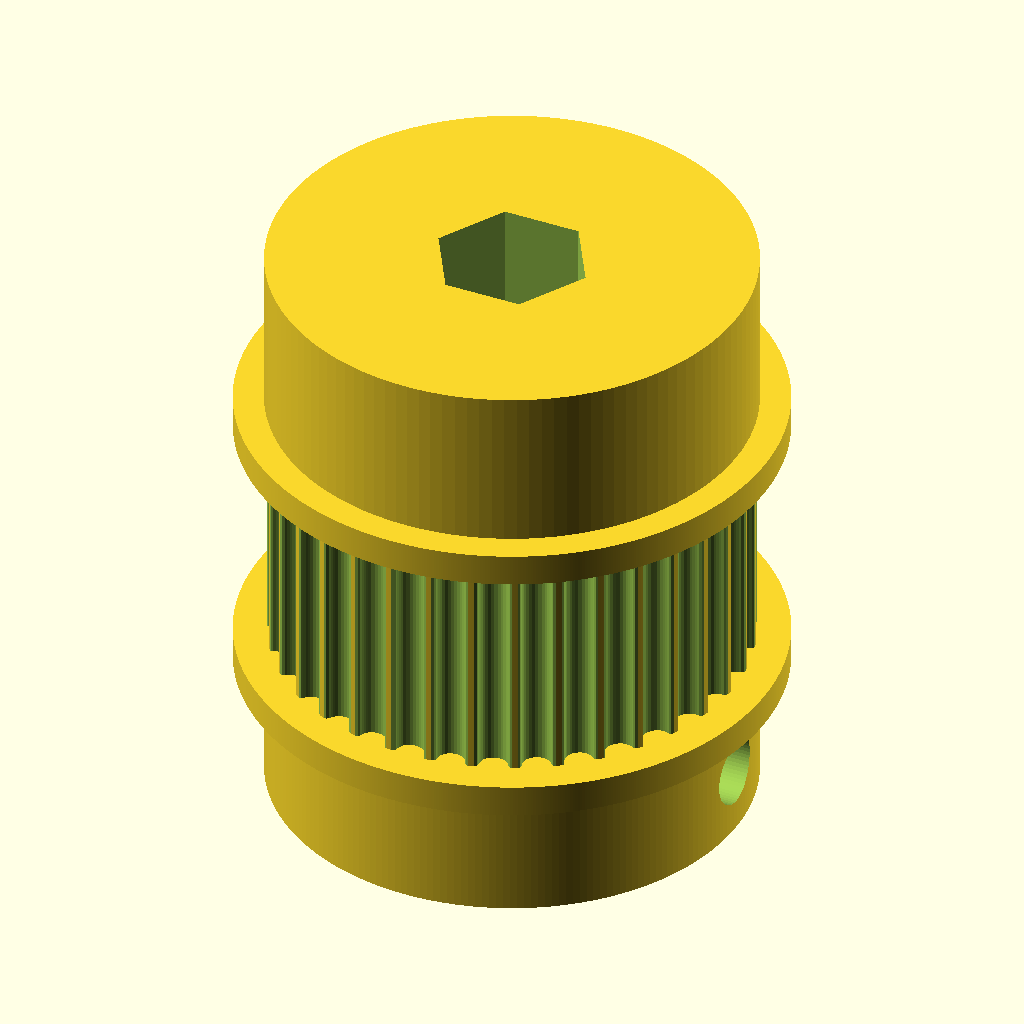
Cell 1: rendered with the file's own defaults.
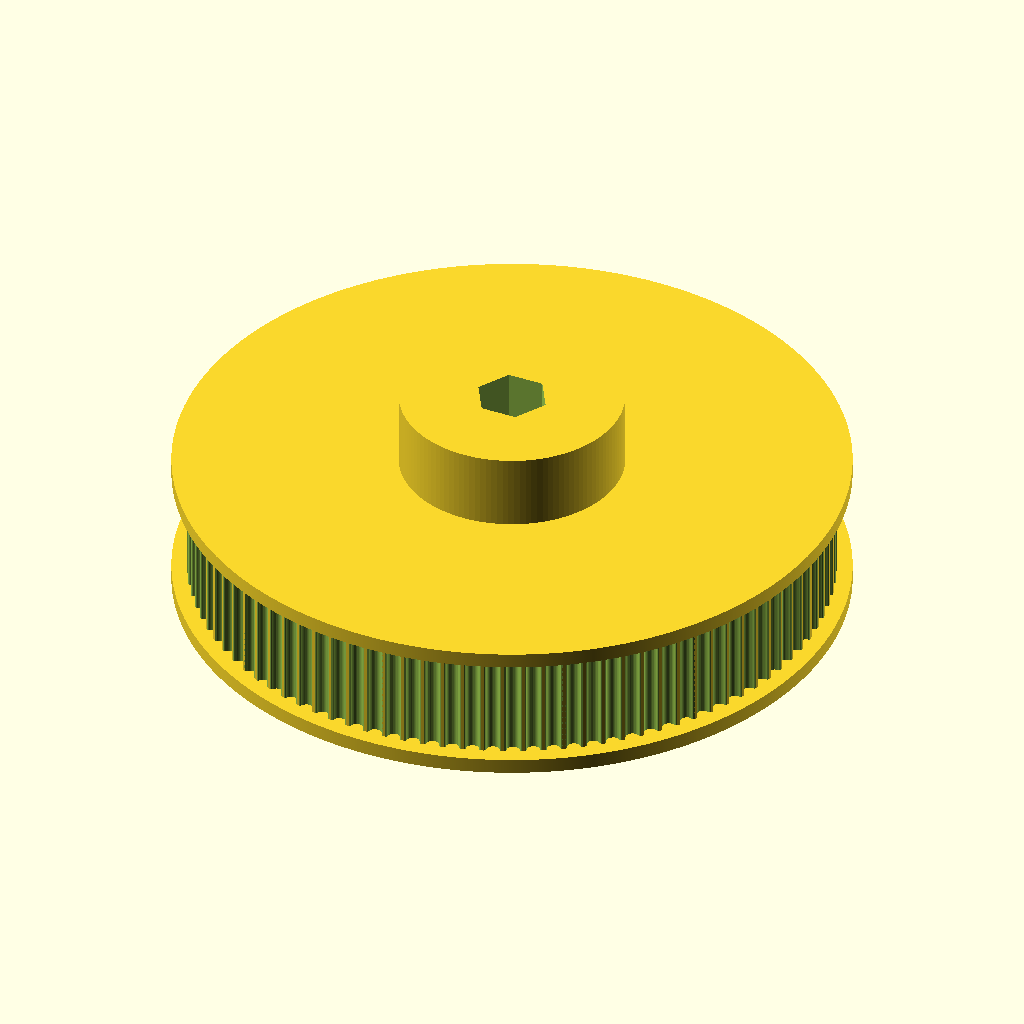
Cell 2: number_of_teeth = 100 (everything else at default).
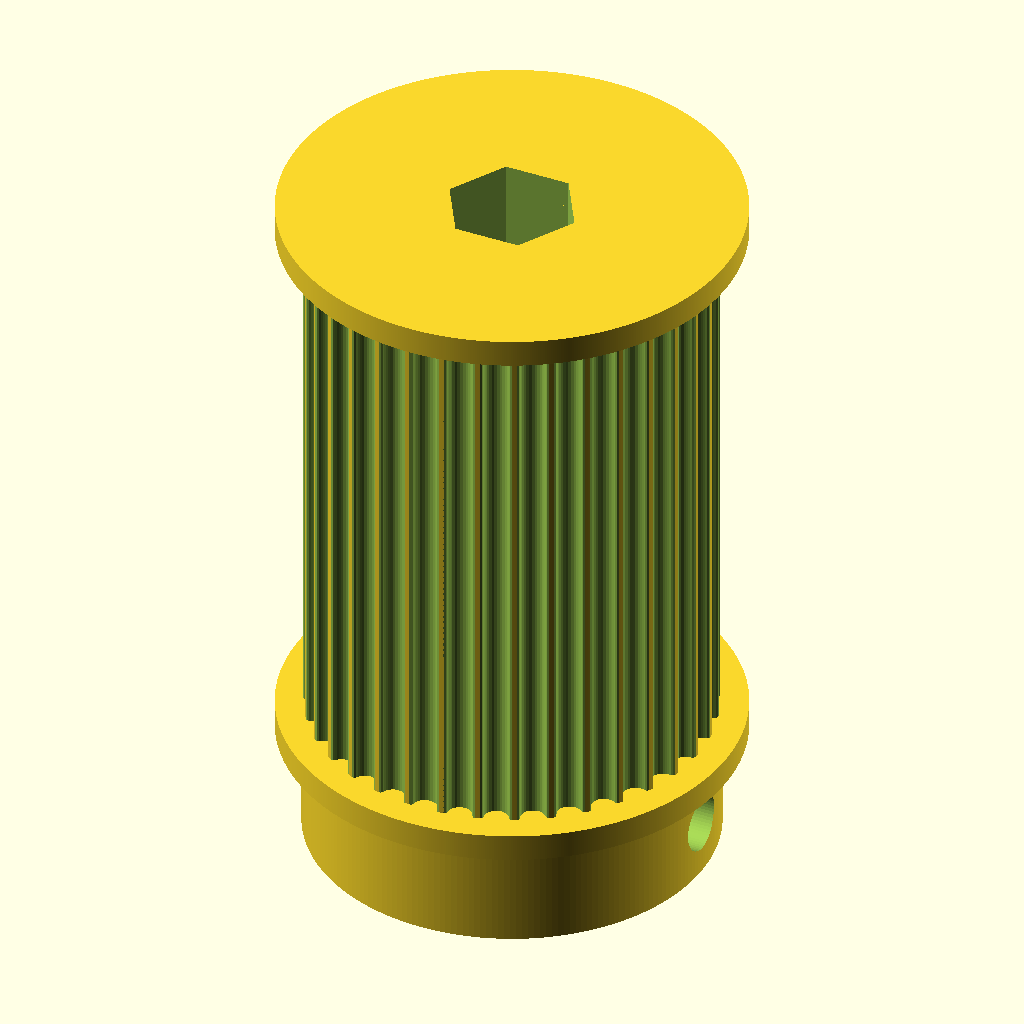
Cell 3: the same model with toothed_part_length = 30.
All cells are drawn from the same view direction (rotation 55°, 0°, 25°, orthographic, colour scheme Cornfield), but the view is re-fitted for each cell, so position and scale can differ between cells as well as the parameter.
Source of the model, skarsta/models/motor-pulley-v2.scad:
// Parametric Pulley with multiple belt profiles
// by droftarts January 2012
// updated and changed by Oscar January 2018 (https://www.thingiverse.com/0scar/about)

// Based on pulleys by:
// http://www.thingiverse.com/thing:11256 by droftarts!
// https://github.com/prusajr/PrusaMendel by Josef Prusa
// http://www.thingiverse.com/thing:3104 by GilesBathgate
// http://www.thingiverse.com/thing:2079 by nophead

// dxf tooth data from http://oem.cadregister.com/asp/PPOW_Entry.asp?company=915217&elementID=07807803/METRIC/URETH/WV0025/F
// pulley diameter checked and modelled from data at http://www.sdp-si.com/D265/HTML/D265T016.html

/**
 * @name Pulley
 * @category Printed
 * @using 1 x m3 nut, normal or nyloc
 * @using 1 x m3x10 set screw or 1 x m3x8 grub screw
 */

// ------------------------
// Idler profile parameters
// ------------------------
number_of_teeth = 35; // [10:100]
profile = 12; // [1:MXL, 2:40DP, 3:XL, 4:H, 5:T2.5, 6:T5, 7:T10, 8:AT5, 9:HTD_3mm, 10:HTD_5mm, 11:HTD_8mm, 12:GT2_2mm, 13:GT2_3mm, 14:GT2_5mm]
motor_shaft_diameter = 6; // (in mm)
motor_shaft_flat = 0.5; // shaft flat
motor_shaft_flat_h = 12; // shaft flat len
motor_shaft_h = 15; // shaft len into the piece
toothed_part_length = 11; // [3:30] (in mm)
base_height = 6; // [0:30] (in mm)
base_diameter = 22;   // [10:50] (in mm)

// ---------------------------
// Idler & retainer parameters
// ---------------------------
belt_retainer = 1; // [0:No, 1:Yes]
retainer_height_p = 1; // [0.5:Tiny (0.5mm), 1:Small (1mm), 1.5:Normal (1.5mm), 2:Big (2mm), 3:Bigger (3mm), 4:Hudge (5mm)]
total_height = 26; // 
belt_idler = 1; // [0:No, 1:Yes]
// Height of idler flange over pulley. Set to same as base height if you want an idler but no pulley.
idler_height_p = 1.5; // [0.5:Tiny (0.5mm), 1:Small (1mm), 1.5:Normal (1.5mm), 2:Big (2mm), 3:Bigger (3mm), 4:Hudge (5mm)]
idler_base_diameter = 22; // in mm
// ---------------
// Shaft fastening
// ---------------
screws_disposition = 2; // [0:None, 1:1 screw, 2:2 screws at 90deg, 3:3 screws at 120deg, 4:4 screws at 90deg]
nut_shape = 1; // [1:Hexagonal, 0:Square]
screw_profile = 4; // [0:M1, 1:M1.6, 2:M2, 3:M2.5, 4:M3, 5:M4, 6:M5, 7:M6]
// Distance between inner face of nut and shaft - can be negative - (in mm).
nut_shaft_distance = 1.2;
// Bolt head shape (0 is inactive) subtracts a bolt head sized hexagon for hexagon bolts
idler_bolt_option = 9; // [0:none, 1:M3, 2:M4, 3:M5, 4:M6, 5:M8, 6:M10, 7:M12, 8:custom 9:hex_6mm] for custom: make changes below!

// --------------------------------------------------
// ADVANCED parameters for scaling tooth for good fit
// --------------------------------------------------
// To improve fit of belt to pulley, set the following constant.
// Decrease or increase by 0.1mm at a time. We are modelling the
// *BELT* tooth here, not the tooth on the pulley. Increasing the
// number will *decrease* the pulley tooth size. Increasing the
// tooth width will also scale proportionately the tooth depth,
// to maintain the shape of the tooth, and increase how far into
// the pulley the tooth is indented. Can be negative too!
additional_tooth_width = 0.2; //mm
// If you need more tooth depth than this provides, adjust the
// following constant. However, this will cause the shape of the
// tooth to change.
additional_tooth_depth = 0; //mm

// ------------------------------------
// Calculated parameters (do not alter)
// ------------------------------------
idler_height = (belt_idler==0 ? 0 : idler_height_p);
retainer_height = (belt_retainer==0 ? 0 : retainer_height_p);
//echo (str("Idler height\t= ",idler_height," mm"));
//echo (str("Retainer height\t= ",retainer_height," mm"));
no_of_nuts = screws_disposition;
nut_angle = no_of_nuts != 3 ? 90 : 120;
motor_shaft = motor_shaft_diameter + 0.2;
screw_diameters = [1, 1.6, 2, 2.5, 3, 4, 5, 6];
nut_widths = [2.5, 3.2, 4, 5, 5.5, 7, 8, 10];
nut_depths = [1, 1.3, 1.6, 2, 2.4, 3.2, 4.7, 5.2];
// 
// bolthead size circ.[ none,    M3,    M4,   M5,    M6,    M8,   M10,   M12, custom]
bolt_head_diameters = [0.000, 6.010, 7.660, 8.79, 11.05, 14.38, 17.77, 20.03,  15.8, 7]; // circle diameter, not width across flats!
bolt_head_heights =   [0.000, 2.125, 2.925, 3.65,  4.15,  5.45,  6.58,  7.68,  5.5, 6 ];
screw_diameter = screw_diameters[screw_profile] + 0.2;
nut_width = nut_widths[screw_profile] + 0.2;
nut_depth = nut_depths[screw_profile] + 0.3;
bolt_head_diam = bolt_head_diameters[idler_bolt_option] + 0.2; // + 0.1-2 for tight fit
bolt_head_height = bolt_head_heights[idler_bolt_option] + 0.2;

// --------------------
// Calculated constants
// --------------------
nut_elevation = base_height/2;
m3_nut_points = 2*((nut_width/2)/cos(30)); // This is needed for the nut trap
// The following set the pulley diameter for a given number of teeth
MXL_pulley_dia = tooth_spacing (2.032,0.254);
40DP_pulley_dia = tooth_spacing (2.07264,0.1778);
XL_pulley_dia = tooth_spacing (5.08,0.254);
H_pulley_dia = tooth_spacing (9.525,0.381);
T2_5_pulley_dia = tooth_spaceing_curvefit (0.7467,0.796,1.026);
T5_pulley_dia = tooth_spaceing_curvefit (0.6523,1.591,1.064);
T10_pulley_dia = tooth_spacing (10,0.93);
AT5_pulley_dia = tooth_spaceing_curvefit (0.6523,1.591,1.064);
HTD_3mm_pulley_dia = tooth_spacing (3,0.381);
HTD_5mm_pulley_dia = tooth_spacing (5,0.5715);
HTD_8mm_pulley_dia = tooth_spacing (8,0.6858);
GT2_2mm_pulley_dia = tooth_spacing (2,0.254);
GT2_3mm_pulley_dia = tooth_spacing (3,0.381);
GT2_5mm_pulley_dia = tooth_spacing (5,0.5715);
// The following calls the pulley creation part, and passes the pulley diameter and tooth width to that module
if ( profile == 1 ) {pulley("MXL" , MXL_pulley_dia , 0.508 , 1.321 ); }
if ( profile == 2 ) {pulley("40 D.P." , 40DP_pulley_dia , 0.457 , 1.226 ); }
if ( profile == 3 ) {pulley("XL" , XL_pulley_dia , 1.27, 3.051 ); }
if ( profile == 4 ) {pulley("H" , H_pulley_dia ,1.905 , 5.359 ); }
if ( profile == 5 ) {pulley("T2.5" , T2_5_pulley_dia , 0.7 , 1.678 ); }
if ( profile == 6 ) {pulley("T5" , T5_pulley_dia , 1.19 , 3.264 ); }
if ( profile == 7 ) {pulley("T10" , T10_pulley_dia , 2.5 , 6.13 ); }
if ( profile == 8 ) {pulley("AT5" , AT5_pulley_dia , 1.19 , 4.268 ); }
if ( profile == 9 ) {pulley("HTD 3mm" , HTD_3mm_pulley_dia , 1.289 , 2.27 ); }
if ( profile == 10 ){pulley("HTD 5mm" , HTD_5mm_pulley_dia , 2.199 , 3.781 ); }
if ( profile == 11 ){pulley("HTD 8mm" , HTD_8mm_pulley_dia , 3.607 , 6.603 ); }
if ( profile == 12 ){pulley("GT2 2mm" , GT2_2mm_pulley_dia , 0.764 , 1.494 ); }
if ( profile == 13 ){pulley("GT2 3mm" , GT2_3mm_pulley_dia , 1.169 , 2.31 ); }
if ( profile == 14 ){pulley("GT2 5mm" , GT2_5mm_pulley_dia , 1.969 , 3.952 ); }

// ---------
// Functions
// ---------
function tooth_spaceing_curvefit (b,c,d)
  = ((c * pow(number_of_teeth,d)) / (b + pow(number_of_teeth,d))) * number_of_teeth ;

function tooth_spacing(tooth_pitch,pitch_line_offset)
  = (2*((number_of_teeth*tooth_pitch)/(3.14159265*2)-pitch_line_offset)) ;

// ================================================================================
// Main Module
// ================================================================================
module pulley( belt_type , pulley_OD , tooth_depth , tooth_width ){
  echo (str("Belt type = ",belt_type,"; Number of teeth = ",number_of_teeth,"; Pulley Outside Diameter = ",pulley_OD,"mm "));
  tooth_distance_from_centre = sqrt( pow(pulley_OD/2,2) - pow((tooth_width+additional_tooth_width)/2,2));
  tooth_width_scale = (tooth_width + additional_tooth_width ) / tooth_width;
  tooth_depth_scale = ((tooth_depth + additional_tooth_depth ) / tooth_depth) ;


//  translate ([0,0, base_height + toothed_part_length + retainer_height + idler_height]){
//    rotate ([0,180,0]){
      difference(){   
        translate([0,0,idler_height]){
          union(){
            //base
            if (( base_height < 2 ) && (no_of_nuts > 0)){ 
              echo ("CAN'T DRAW PULLEY BASE, HEIGHT LESS THAN 2!!!"); 
            } else {
              translate([0,0,-idler_height]){
                //rotate_extrude($fn=base_diameter*2)
                rotate_extrude($fn=base_diameter*10){
                  //square([base_diameter/2-1,base_height]);
                  square([base_diameter/2-1,base_height]);
                  //square([base_diameter/2,base_height-1]);
                  square([base_diameter/2,base_height]);
                  //translate([base_diameter/2-1,base_height-1]) circle(1);
                  //translate([base_diameter/2-1,base_height-1]) square(1);
                }
              }
            }

            difference(){
              //shaft - diameter is outside diameter of pulley
              translate([0,0,base_height]){ 
                rotate ([0,0,360/(number_of_teeth*4)]){
                  //cylinder(r=pulley_OD/2,h=toothed_part_length, $fn=number_of_teeth*4);
                  cylinder(r=pulley_OD/2,h=toothed_part_length, $fn=number_of_teeth*20);
                }
              }
              //teeth - cut out of shaft
              for(i=[1:number_of_teeth]){
                rotate([0,0,i*(360/number_of_teeth)]){
                  translate([0,-tooth_distance_from_centre,base_height -1]){
                    scale ([ tooth_width_scale , tooth_depth_scale , 1 ]){
                    if ( profile == 1  ) { MXL();}
                    if ( profile == 2  ) { 40DP();}
                    if ( profile == 3  ) { XL();}
                    if ( profile == 4  ) { H();}
                    if ( profile == 5  ) { T2_5();}
                    if ( profile == 6  ) { T5();}
                    if ( profile == 7  ) { T10();}
                    if ( profile == 8  ) { AT5();}
                    if ( profile == 9  ) { HTD_3mm();}
                    if ( profile == 10 ) { HTD_5mm();}
                    if ( profile == 11 ) { HTD_8mm();}
                    if ( profile == 12 ) { GT2_2mm();}
                    if ( profile == 13 ) { GT2_3mm();}
                    if ( profile == 14 ) { GT2_5mm();}
                    }
                  }
                }
              }
            } // end of difference in union
              
            //belt retainer / idler
            //if ( belt_retainer > 0 ) {translate ([0,0, base_height + toothed_part_length ]) 
            if ( belt_retainer == 1 ){
              translate ([0,0, base_height + toothed_part_length ]){
                //rotate_extrude($fn=number_of_teeth*4){  
                rotate_extrude($fn=number_of_teeth*20){
                  square([pulley_OD/2+idler_height,idler_height]);
                  //polygon([[0,0],[pulley_OD/2,0],[pulley_OD/2 + retainer_height , retainer_height],[0 , retainer_height],[0,0]]);
                }
              }
            }
            
            //if ( belt_idler < 0 ) {translate ([0,0, base_height - idler_height ]) 
            if ( belt_idler == 1 ){
              translate ([0,0, base_height - idler_height ]){
                //rotate_extrude($fn=number_of_teeth*4){
                rotate_extrude($fn=number_of_teeth*20){
                  square([pulley_OD/2+idler_height,idler_height]);
                  //polygon([[0,0],[pulley_OD/2 + idler_height,0],[pulley_OD/2 , idler_height],[0 , idler_height],[0,0]]);
                }
              }
            }
            // MMMM
            translate([0,0,base_height + toothed_part_length + retainer_height]) cylinder(d=idler_base_diameter, h=total_height-base_height - toothed_part_length - retainer_height, $fn=motor_shaft*20);
          } // end of union
        } // end of translation before union
       
        //hole for motor shaft
        //translate([0,0,-1])cylinder(r=motor_shaft/2,h=base_height + toothed_part_length + retainer_height + 2,$fn=motor_shaft*4);
        translate([0,0,-1]){
          //cylinder(r=motor_shaft/2,h=base_height + toothed_part_length + retainer_height + 2,$fn=motor_shaft*20);
          difference() {          
          cylinder(r=motor_shaft/2,h=motor_shaft_h + 1.2 ,$fn=motor_shaft*20);
          translate([motor_shaft/2-motor_shaft_flat,-motor_shaft/2,1+motor_shaft_h-motor_shaft_flat_h+0.2]) cube([motor_shaft_flat, motor_shaft, motor_shaft_flat_h]);
          }
        }
              
        //captive nut and grub screw holes
        if ( base_height < nut_width ){
          echo ("CAN'T DRAW CAPTIVE NUTS, HEIGHT LESS THAN NUT DIAMETER!!!");
        } else {
          if ( (base_diameter - motor_shaft)/2 < nut_depth + 3 ) { 
            echo ("CAN'T DRAW CAPTIVE NUTS, DIAMETER TOO SMALL FOR NUT DEPTH!!!");
          } else {
            // Iterate over nuts amount
            if (no_of_nuts > 0){
              for(j=[1:no_of_nuts]){
                rotate([0,0,j*nut_angle]){
                  translate([0,0,nut_elevation])rotate([90,0,0]){
                    union(){
                      //entrance
                      translate([0,-base_height/4-0.5,motor_shaft/2+nut_depth/2+nut_shaft_distance]) cube([nut_width,base_height/2+1,nut_depth],center=true);
                      //nut
                      if ( nut_shape > 0 ){
                        // hex nut
                        translate([0,0.25,motor_shaft/2+nut_depth/2+nut_shaft_distance]) rotate([0,0,30]) cylinder(r=m3_nut_points/2,h=nut_depth,center=true,$fn=6);
                      } else {
                        // square nut
                        translate([0,0.25,motor_shaft/2+nut_depth/2+nut_shaft_distance]) cube([nut_width,nut_width,nut_depth],center=true);
                      }

                      //grub screw hole
                      //rotate([0,0,22.5])cylinder(r=screw_diameter/2,h=base_diameter/2+1,$fn=8);
                      rotate([0,0,22.5])cylinder(r=screw_diameter/2,h=base_diameter/2+1,$fn=60);
                    }
                  }
                }
              }
            }
          }
        }
        // Revove hexagon
        if (bolt_head_diam > 0){
          translate([0,0,motor_shaft_h]){
            cylinder(d=bolt_head_diam,h=total_height+0.1,$fn=6);
          }
        }
      }
//    }
//  }
}

// Tooth profile modules

module MXL()
  {
  linear_extrude(height=toothed_part_length+2) polygon([[-0.660421,-0.5],[-0.660421,0],[-0.621898,0.006033],[-0.587714,0.023037],[-0.560056,0.049424],[-0.541182,0.083609],[-0.417357,0.424392],[-0.398413,0.458752],[-0.370649,0.48514],[-0.336324,0.502074],[-0.297744,0.508035],[0.297744,0.508035],[0.336268,0.502074],[0.370452,0.48514],[0.39811,0.458752],[0.416983,0.424392],[0.540808,0.083609],[0.559752,0.049424],[0.587516,0.023037],[0.621841,0.006033],[0.660421,0],[0.660421,-0.5]]);
  }

module 40DP()
  {
  linear_extrude(height=toothed_part_length+2) polygon([[-0.612775,-0.5],[-0.612775,0],[-0.574719,0.010187],[-0.546453,0.0381],[-0.355953,0.3683],[-0.327604,0.405408],[-0.291086,0.433388],[-0.248548,0.451049],[-0.202142,0.4572],[0.202494,0.4572],[0.248653,0.451049],[0.291042,0.433388],[0.327609,0.405408],[0.356306,0.3683],[0.546806,0.0381],[0.574499,0.010187],[0.612775,0],[0.612775,-0.5]]);
  }

module XL()
  {
  linear_extrude(height=toothed_part_length+2) polygon([[-1.525411,-1],[-1.525411,0],[-1.41777,0.015495],[-1.320712,0.059664],[-1.239661,0.129034],[-1.180042,0.220133],[-0.793044,1.050219],[-0.733574,1.141021],[-0.652507,1.210425],[-0.555366,1.254759],[-0.447675,1.270353],[0.447675,1.270353],[0.555366,1.254759],[0.652507,1.210425],[0.733574,1.141021],[0.793044,1.050219],[1.180042,0.220133],[1.239711,0.129034],[1.320844,0.059664],[1.417919,0.015495],[1.525411,0],[1.525411,-1]]);
  }

module H()
  {
  linear_extrude(height=toothed_part_length+2) polygon([[-2.6797,-1],[-2.6797,0],[-2.600907,0.006138],[-2.525342,0.024024],[-2.45412,0.052881],[-2.388351,0.091909],[-2.329145,0.140328],[-2.277614,0.197358],[-2.234875,0.262205],[-2.202032,0.334091],[-1.75224,1.57093],[-1.719538,1.642815],[-1.676883,1.707663],[-1.62542,1.764693],[-1.566256,1.813112],[-1.500512,1.85214],[-1.4293,1.880997],[-1.353742,1.898883],[-1.274949,1.905021],[1.275281,1.905021],[1.354056,1.898883],[1.429576,1.880997],[1.500731,1.85214],[1.566411,1.813112],[1.625508,1.764693],[1.676919,1.707663],[1.719531,1.642815],[1.752233,1.57093],[2.20273,0.334091],[2.235433,0.262205],[2.278045,0.197358],[2.329455,0.140328],[2.388553,0.091909],[2.454233,0.052881],[2.525384,0.024024],[2.600904,0.006138],[2.6797,0],[2.6797,-1]]);
  }

module T2_5()
  {
  linear_extrude(height=toothed_part_length+2) polygon([[-0.839258,-0.5],[-0.839258,0],[-0.770246,0.021652],[-0.726369,0.079022],[-0.529167,0.620889],[-0.485025,0.67826],[-0.416278,0.699911],[0.416278,0.699911],[0.484849,0.67826],[0.528814,0.620889],[0.726369,0.079022],[0.770114,0.021652],[0.839258,0],[0.839258,-0.5]]);
  }

module T5()
  {
  linear_extrude(height=toothed_part_length+2) polygon([[-1.632126,-0.5],[-1.632126,0],[-1.568549,0.004939],[-1.507539,0.019367],[-1.450023,0.042686],[-1.396912,0.074224],[-1.349125,0.113379],[-1.307581,0.159508],[-1.273186,0.211991],[-1.246868,0.270192],[-1.009802,0.920362],[-0.983414,0.978433],[-0.949018,1.030788],[-0.907524,1.076798],[-0.859829,1.115847],[-0.80682,1.147314],[-0.749402,1.170562],[-0.688471,1.184956],[-0.624921,1.189895],[0.624971,1.189895],[0.688622,1.184956],[0.749607,1.170562],[0.807043,1.147314],[0.860055,1.115847],[0.907754,1.076798],[0.949269,1.030788],[0.9837,0.978433],[1.010193,0.920362],[1.246907,0.270192],[1.273295,0.211991],[1.307726,0.159508],[1.349276,0.113379],[1.397039,0.074224],[1.450111,0.042686],[1.507589,0.019367],[1.568563,0.004939],[1.632126,0],[1.632126,-0.5]]);
  }

module T10()
  {
  linear_extrude(height=toothed_part_length+2) polygon([[-3.06511,-1],[-3.06511,0],[-2.971998,0.007239],[-2.882718,0.028344],[-2.79859,0.062396],[-2.720931,0.108479],[-2.651061,0.165675],[-2.590298,0.233065],[-2.539962,0.309732],[-2.501371,0.394759],[-1.879071,2.105025],[-1.840363,2.190052],[-1.789939,2.266719],[-1.729114,2.334109],[-1.659202,2.391304],[-1.581518,2.437387],[-1.497376,2.47144],[-1.408092,2.492545],[-1.314979,2.499784],[1.314979,2.499784],[1.408091,2.492545],[1.497371,2.47144],[1.581499,2.437387],[1.659158,2.391304],[1.729028,2.334109],[1.789791,2.266719],[1.840127,2.190052],[1.878718,2.105025],[2.501018,0.394759],[2.539726,0.309732],[2.59015,0.233065],[2.650975,0.165675],[2.720887,0.108479],[2.798571,0.062396],[2.882713,0.028344],[2.971997,0.007239],[3.06511,0],[3.06511,-1]]);
  }

module AT5()
  {
  linear_extrude(height=toothed_part_length+2) polygon([[-2.134129,-0.75],[-2.134129,0],[-2.058023,0.005488],[-1.984595,0.021547],[-1.914806,0.047569],[-1.849614,0.082947],[-1.789978,0.127073],[-1.736857,0.179338],[-1.691211,0.239136],[-1.653999,0.305859],[-1.349199,0.959203],[-1.286933,1.054635],[-1.201914,1.127346],[-1.099961,1.173664],[-0.986896,1.18992],[0.986543,1.18992],[1.099614,1.173664],[1.201605,1.127346],[1.286729,1.054635],[1.349199,0.959203],[1.653646,0.305859],[1.690859,0.239136],[1.73651,0.179338],[1.789644,0.127073],[1.849305,0.082947],[1.914539,0.047569],[1.984392,0.021547],[2.057906,0.005488],[2.134129,0],[2.134129,-0.75]]);
  }

module HTD_3mm()
  {
  linear_extrude(height=toothed_part_length+2) polygon([[-1.135062,-0.5],[-1.135062,0],[-1.048323,0.015484],[-0.974284,0.058517],[-0.919162,0.123974],[-0.889176,0.206728],[-0.81721,0.579614],[-0.800806,0.653232],[-0.778384,0.72416],[-0.750244,0.792137],[-0.716685,0.856903],[-0.678005,0.918199],[-0.634505,0.975764],[-0.586483,1.029338],[-0.534238,1.078662],[-0.47807,1.123476],[-0.418278,1.16352],[-0.355162,1.198533],[-0.289019,1.228257],[-0.22015,1.25243],[-0.148854,1.270793],[-0.07543,1.283087],[-0.000176,1.28905],[0.075081,1.283145],[0.148515,1.270895],[0.219827,1.252561],[0.288716,1.228406],[0.354879,1.19869],[0.418018,1.163675],[0.477831,1.123623],[0.534017,1.078795],[0.586276,1.029452],[0.634307,0.975857],[0.677809,0.91827],[0.716481,0.856953],[0.750022,0.792167],[0.778133,0.724174],[0.800511,0.653236],[0.816857,0.579614],[0.888471,0.206728],[0.919014,0.123974],[0.974328,0.058517],[1.048362,0.015484],[1.135062,0],[1.135062,-0.5]]);
  }

module HTD_5mm()
  {
  linear_extrude(height=toothed_part_length+2) polygon([[-1.89036,-0.75],[-1.89036,0],[-1.741168,0.02669],[-1.61387,0.100806],[-1.518984,0.21342],[-1.467026,0.3556],[-1.427162,0.960967],[-1.398568,1.089602],[-1.359437,1.213531],[-1.310296,1.332296],[-1.251672,1.445441],[-1.184092,1.552509],[-1.108081,1.653042],[-1.024167,1.746585],[-0.932877,1.832681],[-0.834736,1.910872],[-0.730271,1.980701],[-0.62001,2.041713],[-0.504478,2.09345],[-0.384202,2.135455],[-0.259708,2.167271],[-0.131524,2.188443],[-0.000176,2.198511],[0.131296,2.188504],[0.259588,2.167387],[0.384174,2.135616],[0.504527,2.093648],[0.620123,2.04194],[0.730433,1.980949],[0.834934,1.911132],[0.933097,1.832945],[1.024398,1.746846],[1.108311,1.653291],[1.184308,1.552736],[1.251865,1.445639],[1.310455,1.332457],[1.359552,1.213647],[1.39863,1.089664],[1.427162,0.960967],[1.467026,0.3556],[1.518984,0.21342],[1.61387,0.100806],[1.741168,0.02669],[1.89036,0],[1.89036,-0.75]]);
  }

module HTD_8mm()
  {
  linear_extrude(height=toothed_part_length+2) polygon([[-3.301471,-1],[-3.301471,0],[-3.16611,0.012093],[-3.038062,0.047068],[-2.919646,0.10297],[-2.813182,0.177844],[-2.720989,0.269734],[-2.645387,0.376684],[-2.588694,0.496739],[-2.553229,0.627944],[-2.460801,1.470025],[-2.411413,1.691917],[-2.343887,1.905691],[-2.259126,2.110563],[-2.158035,2.30575],[-2.041518,2.490467],[-1.910478,2.66393],[-1.76582,2.825356],[-1.608446,2.973961],[-1.439261,3.10896],[-1.259169,3.22957],[-1.069074,3.335006],[-0.869878,3.424485],[-0.662487,3.497224],[-0.447804,3.552437],[-0.226732,3.589341],[-0.000176,3.607153],[0.226511,3.589461],[0.447712,3.552654],[0.66252,3.497516],[0.870027,3.424833],[1.069329,3.33539],[1.259517,3.229973],[1.439687,3.109367],[1.608931,2.974358],[1.766344,2.825731],[1.911018,2.664271],[2.042047,2.490765],[2.158526,2.305998],[2.259547,2.110755],[2.344204,1.905821],[2.411591,1.691983],[2.460801,1.470025],[2.553229,0.627944],[2.588592,0.496739],[2.645238,0.376684],[2.720834,0.269734],[2.81305,0.177844],[2.919553,0.10297],[3.038012,0.047068],[3.166095,0.012093],[3.301471,0],[3.301471,-1]]);
  }

module GT2_2mm()
  {
  linear_extrude(height=toothed_part_length+2) polygon([[0.747183,-0.5],[0.747183,0],[0.647876,0.037218],[0.598311,0.130528],[0.578556,0.238423],[0.547158,0.343077],[0.504649,0.443762],[0.451556,0.53975],[0.358229,0.636924],[0.2484,0.707276],[0.127259,0.750044],[0,0.76447],[-0.127259,0.750044],[-0.2484,0.707276],[-0.358229,0.636924],[-0.451556,0.53975],[-0.504797,0.443762],[-0.547291,0.343077],[-0.578605,0.238423],[-0.598311,0.130528],[-0.648009,0.037218],[-0.747183,0],[-0.747183,-0.5]]);
  }

module GT2_3mm()
  {
  linear_extrude(height=toothed_part_length+2) polygon([[-1.155171,-0.5],[-1.155171,0],[-1.065317,0.016448],[-0.989057,0.062001],[-0.93297,0.130969],[-0.90364,0.217664],[-0.863705,0.408181],[-0.800056,0.591388],[-0.713587,0.765004],[-0.60519,0.926747],[-0.469751,1.032548],[-0.320719,1.108119],[-0.162625,1.153462],[0,1.168577],[0.162625,1.153462],[0.320719,1.108119],[0.469751,1.032548],[0.60519,0.926747],[0.713587,0.765004],[0.800056,0.591388],[0.863705,0.408181],[0.90364,0.217664],[0.932921,0.130969],[0.988924,0.062001],[1.065168,0.016448],[1.155171,0],[1.155171,-0.5]]);
  }

module GT2_5mm()
  {
  linear_extrude(height=toothed_part_length+2) polygon([[-1.975908,-0.75],[-1.975908,0],[-1.797959,0.03212],[-1.646634,0.121224],[-1.534534,0.256431],[-1.474258,0.426861],[-1.446911,0.570808],[-1.411774,0.712722],[-1.368964,0.852287],[-1.318597,0.989189],[-1.260788,1.123115],[-1.195654,1.25375],[-1.12331,1.380781],[-1.043869,1.503892],[-0.935264,1.612278],[-0.817959,1.706414],[-0.693181,1.786237],[-0.562151,1.851687],[-0.426095,1.9027],[-0.286235,1.939214],[-0.143795,1.961168],[0,1.9685],[0.143796,1.961168],[0.286235,1.939214],[0.426095,1.9027],[0.562151,1.851687],[0.693181,1.786237],[0.817959,1.706414],[0.935263,1.612278],[1.043869,1.503892],[1.123207,1.380781],[1.195509,1.25375],[1.26065,1.123115],[1.318507,0.989189],[1.368956,0.852287],[1.411872,0.712722],[1.447132,0.570808],[1.474611,0.426861],[1.534583,0.256431],[1.646678,0.121223],[1.798064,0.03212],[1.975908,0],[1.975908,-0.75]]);
  }
Parameter table extracted from the source (name, type, default, range or options):
number_of_teeth: number, default 35, range 10 to 100
profile: number, default 12, options 1, 2, 3, 4, 5, 6, 7, 8, 9, 10, 11, 12, 13, 14
motor_shaft_diameter: number, default 6
motor_shaft_flat: number, default 0.5
motor_shaft_flat_h: number, default 12
motor_shaft_h: number, default 15
toothed_part_length: number, default 11, range 3 to 30
base_height: number, default 6, range 0 to 30
base_diameter: number, default 22, range 10 to 50
belt_retainer: number, default 1, options 0, 1
retainer_height_p: number, default 1, options 0.5, 1, 1.5, 2, 3, 4
total_height: number, default 26
belt_idler: number, default 1, options 0, 1
idler_height_p: number, default 1.5, options 0.5, 1, 1.5, 2, 3, 4
idler_base_diameter: number, default 22
screws_disposition: number, default 2, options 0, 1, 2, 3, 4
nut_shape: number, default 1, options 1, 0
screw_profile: number, default 4, options 0, 1, 2, 3, 4, 5, 6, 7
nut_shaft_distance: number, default 1.2
idler_bolt_option: number, default 9, options 0, 1, 2, 3, 4, 5, 6, 7, 8
additional_tooth_width: number, default 0.2
additional_tooth_depth: number, default 0
